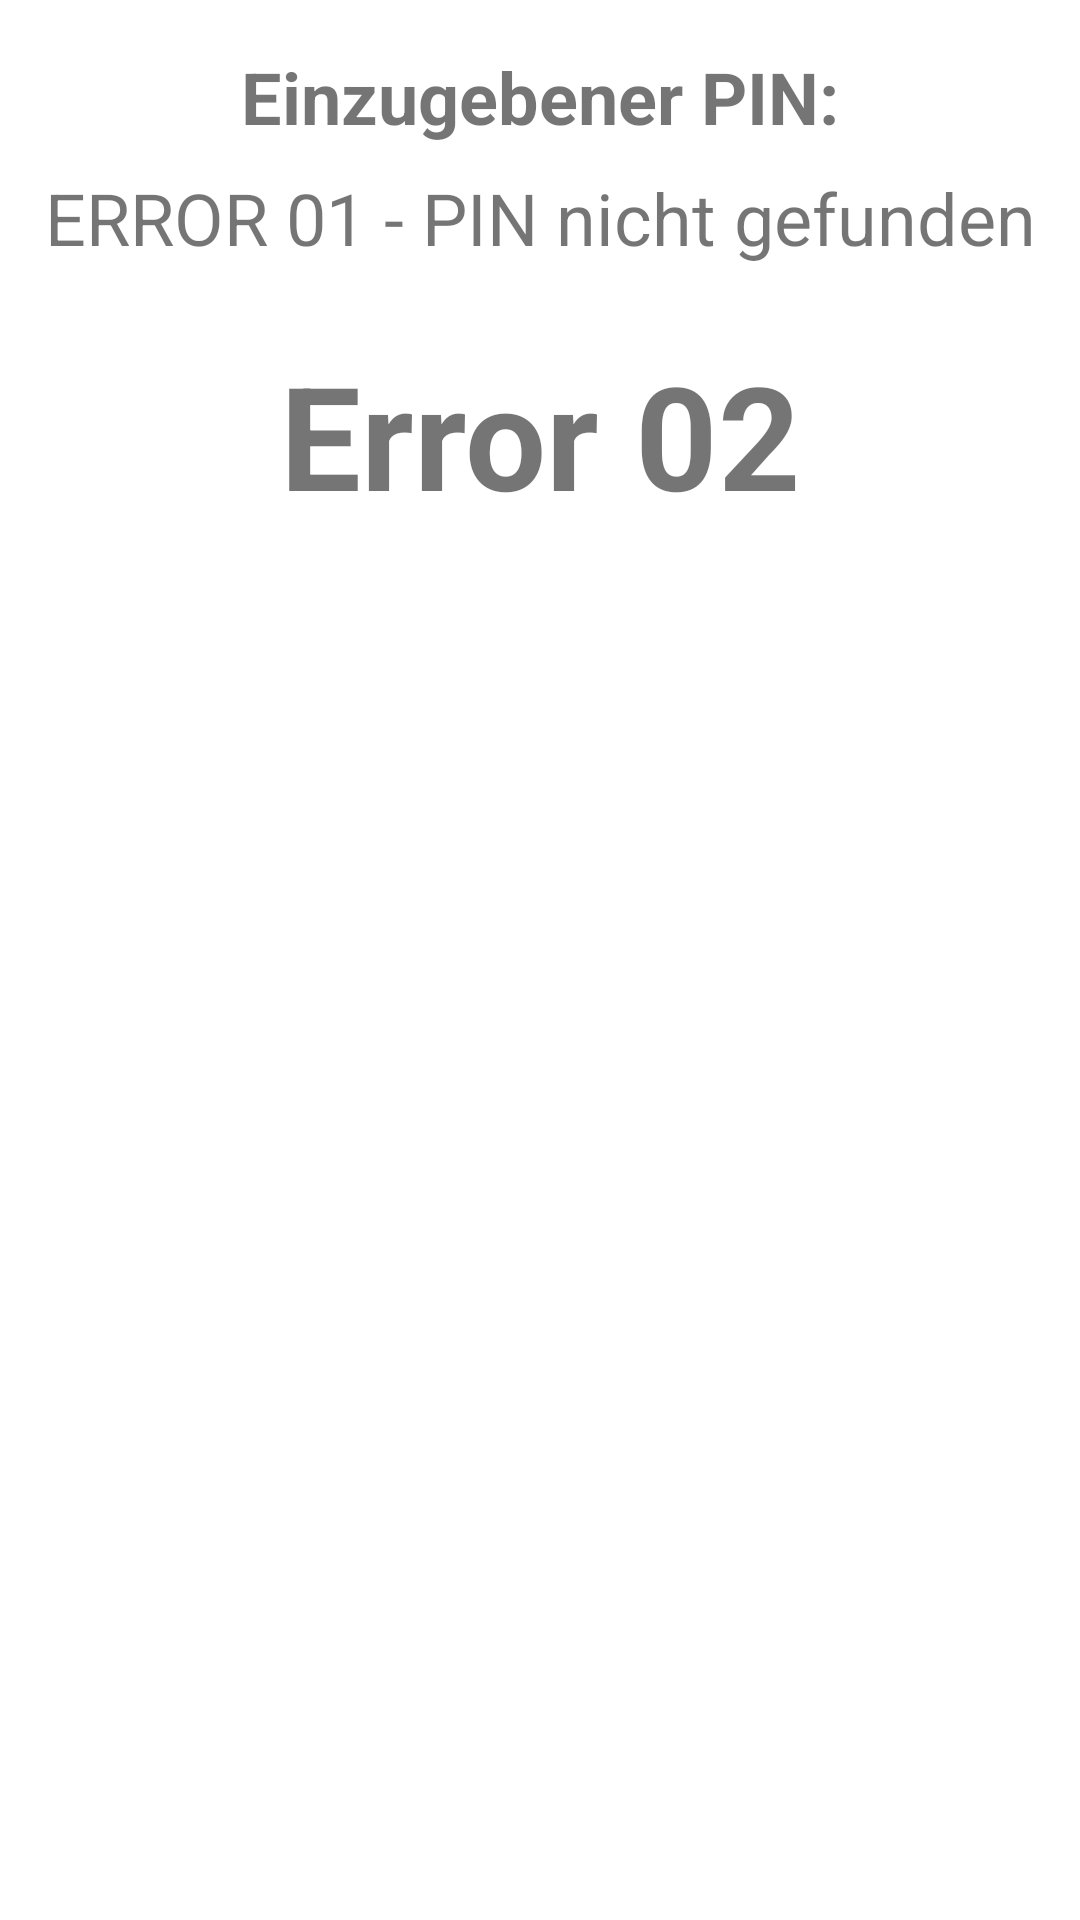

Layout XML and referenced resources for this Android screen:
<!-- AndroidManifest.xml: application theme Theme.PinInterface -->
<!-- res/layout/activity_layout_header.xml -->
<?xml version="1.0" encoding="utf-8"?>
<androidx.constraintlayout.widget.ConstraintLayout xmlns:android="http://schemas.android.com/apk/res/android"
    xmlns:tools="http://schemas.android.com/tools"
    android:layout_width="match_parent"
    android:layout_height="match_parent"
    xmlns:app="http://schemas.android.com/apk/res-auto"
    tools:showIn="@layout/activity_layout_interface_standard">

    <TextView
        android:id="@+id/target_text"
        android:layout_width="wrap_content"
        android:layout_height="wrap_content"
        android:layout_marginTop="16dp"
        android:text="@string/target_pin"
        android:textSize="24sp"
        android:textStyle="bold"
        android:gravity="center"
        app:layout_constraintEnd_toEndOf="parent"
        app:layout_constraintStart_toStartOf="parent"
        app:layout_constraintTop_toTopOf="parent" />

    <TextView
        android:id="@+id/pin_target"
        android:layout_width="wrap_content"
        android:layout_height="wrap_content"
        android:layout_marginTop="8dp"
        android:text="@string/error_pin_not_found_01"
        android:textSize="24sp"
        android:gravity="center"
        app:layout_constraintEnd_toEndOf="parent"
        app:layout_constraintStart_toStartOf="parent"
        app:layout_constraintTop_toBottomOf="@+id/target_text" />

    <TextView
        android:id="@+id/pin_submission"
        android:layout_width="wrap_content"
        android:layout_height="wrap_content"
        android:layout_marginTop="24dp"
        android:text="@string/error_pin_submission_string"
        android:textSize="48sp"
        android:textStyle="bold"
        android:gravity="center"
        app:layout_constraintEnd_toEndOf="parent"
        app:layout_constraintStart_toStartOf="parent"
        app:layout_constraintTop_toBottomOf="@+id/pin_target" />


</androidx.constraintlayout.widget.ConstraintLayout>
<!-- res/layout/activity_layout_interface_standard.xml (included above) -->
<?xml version="1.0" encoding="utf-8"?>
<androidx.constraintlayout.widget.ConstraintLayout xmlns:android="http://schemas.android.com/apk/res/android"
    xmlns:app="http://schemas.android.com/apk/res-auto"
    xmlns:tools="http://schemas.android.com/tools"
    android:id="@+id/test"
    android:layout_width="match_parent"
    android:layout_height="match_parent"
    android:background="@color/background"
    tools:context=".activity.layout.LayoutStandardVisualAidActivity">

    <include
        android:id="@+id/header"
        layout="@layout/activity_layout_header"/>

    <Button
        android:id="@+id/button_del"
        android:tag="@string/baseline_backspace"
        style="@style/control_button"
        app:icon="@drawable/baseline_backspace_24"
        app:layout_constraintEnd_toStartOf="@+id/button_0"
        tools:ignore="MissingConstraints" />

    <Button
        android:id="@+id/button_accept"
        android:tag="@string/baseline_keyboard_tab"
        style="@style/control_button"
        app:icon="@drawable/baseline_keyboard_tab_24"
        app:layout_constraintStart_toEndOf="@+id/button_0"
        tools:ignore="MissingConstraints" />

    <Button
        android:id="@+id/button_0"
        style="@style/number_button"
        android:layout_marginBottom="64dp"
        android:tag="0"
        android:text="0"
        app:layout_constraintBottom_toBottomOf="parent"
        app:layout_constraintEnd_toEndOf="parent"
        app:layout_constraintStart_toStartOf="parent" />

    <Button
        android:id="@+id/button_8"
        android:tag="8"
        style="@style/number_button"
        android:text="8"
        app:layout_constraintBottom_toTopOf="@+id/button_0"
        app:layout_constraintEnd_toEndOf="parent"
        app:layout_constraintStart_toStartOf="parent" />

    <Button
        android:id="@+id/button_5"
        android:tag="5"
        style="@style/number_button"
        android:text="5"
        app:layout_constraintBottom_toTopOf="@+id/button_8"
        app:layout_constraintEnd_toEndOf="parent"
        app:layout_constraintStart_toStartOf="parent" />

    <Button
        android:id="@+id/button_2"
        android:tag="2"
        style="@style/number_button"
        android:text="2"
        app:layout_constraintBottom_toTopOf="@+id/button_5"
        app:layout_constraintEnd_toEndOf="parent"
        app:layout_constraintStart_toStartOf="parent" />

    <Button
        android:id="@+id/button_7"
        android:tag="7"
        style="@style/number_button"
        android:text="7"
        app:layout_constraintBottom_toTopOf="@+id/button_del"
        app:layout_constraintEnd_toStartOf="@+id/button_8" />

    <Button
        android:id="@+id/button_4"
        android:tag="4"
        style="@style/number_button"
        android:text="4"
        app:layout_constraintBottom_toTopOf="@+id/button_7"
        app:layout_constraintEnd_toStartOf="@+id/button_5" />

    <Button
        android:id="@+id/button_1"
        android:tag="1"
        style="@style/number_button"
        android:text="1"
        app:layout_constraintBottom_toTopOf="@+id/button_4"
        app:layout_constraintEnd_toStartOf="@+id/button_2" />

    <Button
        android:id="@+id/button_9"
        android:tag="9"
        style="@style/number_button"
        android:text="9"
        app:layout_constraintBottom_toTopOf="@+id/button_accept"
        app:layout_constraintStart_toEndOf="@+id/button_8" />

    <Button
        android:id="@+id/button_6"
        android:tag="6"
        style="@style/number_button"
        android:text="6"
        app:layout_constraintBottom_toTopOf="@+id/button_9"
        app:layout_constraintStart_toEndOf="@+id/button_5" />

    <Button
        android:id="@+id/button_3"
        android:tag="3"
        style="@style/number_button"
        android:text="3"
        app:layout_constraintBottom_toTopOf="@+id/button_6"
        app:layout_constraintStart_toEndOf="@+id/button_2" />

    <include
        android:id="@+id/emergency"
        layout="@layout/mod_emergency_button" />

    <TextView
        android:id="@+id/visAid"
        android:layout_width="wrap_content"
        android:layout_height="wrap_content"
        android:background="@drawable/visual_aid_bubble_drawio"
        android:gravity="center"
        android:paddingBottom="32dp"
        android:text=""
        android:textStyle="bold"
        android:textSize="60sp"
        android:visibility="invisible"
        app:layout_constraintBottom_toBottomOf="parent"
        app:layout_constraintStart_toStartOf="parent" />


</androidx.constraintlayout.widget.ConstraintLayout>
<!-- res/layout/mod_emergency_button.xml (included above) -->
<?xml version="1.0" encoding="utf-8"?>
<androidx.constraintlayout.widget.ConstraintLayout xmlns:android="http://schemas.android.com/apk/res/android"
    xmlns:tools="http://schemas.android.com/tools"
    android:layout_width="match_parent"
    android:layout_height="match_parent"
    xmlns:app="http://schemas.android.com/apk/res-auto"
    tools:showIn="@layout/activity_layout_interface_standard">

    <Button
        android:id="@+id/emergency_button"
        android:tag="@string/emergency"
        android:layout_width="wrap_content"
        android:layout_height="wrap_content"
        android:text="@string/emergency"
        app:backgroundTint="@color/emergency_button"
        android:background="@drawable/rounded_square_button"
        android:layout_marginBottom="8dp"
        app:layout_constraintBottom_toBottomOf="parent"
        app:layout_constraintEnd_toEndOf="parent"
        app:layout_constraintStart_toStartOf="parent" />

</androidx.constraintlayout.widget.ConstraintLayout>
<!-- resources referenced by this layout -->
<resources>
  <color name="background">#D3D3D3</color>
  <color name="emergency_button">#E17096</color>
  <!-- drawable rounded_square_button (drawable) -->
  <?xml version="1.0" encoding="utf-8"?>
  <shape xmlns:android="http://schemas.android.com/apk/res/android"
      android:shape="rectangle">
      <corners android:radius="24dp" />
      <solid android:color="@color/black" />
  
  </shape>
  <!-- drawable visual_aid_bubble_drawio (drawable) -->
  <vector xmlns:android="http://schemas.android.com/apk/res/android"
      android:width="60dp"
      android:height="90dp"
      android:viewportWidth="81"
      android:viewportHeight="121">
    <path
        android:strokeWidth="1"
        android:pathData="M80.5,40.5L40.5,120.5L0.5,40.5Z"
        android:fillColor="#000000"
        android:strokeColor="#000000"/>
    <path
        android:strokeWidth="1"
        android:pathData="M0.5,40.5a40,40 0,1 0,80 0a40,40 0,1 0,-80 0z"
        android:fillColor="#ffd966"
        android:strokeColor="#000000"/>
  </vector>
  <string name="baseline_backspace">\u232B</string>
  <string name="baseline_keyboard_tab">\u21E5</string>
  <string name="emergency">Notruf</string>
  <string name="error_pin_not_found_01">ERROR 01 - PIN nicht gefunden</string>
  <string name="error_pin_submission_string">Error 02</string>
  <string name="target_pin">Einzugebener PIN:</string>
  <style name="control_button" parent="number_button">
          <item name="android:textColor">@color/control_button_normal_text</item>
          <item name="android:layout_marginBottom">0dp</item>
          <item name="backgroundTint">@color/control_button_normal</item>
          <item name="layout_constraintBottom_toBottomOf">@+id/button_0</item>
      </style>
  <style name="number_button" parent="TextAppearance.AppCompat">
          <item name="android:layout_width">0dp</item>
          <item name="android:layout_height">0dp</item>
          <item name="layout_constraintWidth_percent">0.2</item>
          <item name="layout_constraintDimensionRatio">1:1</item>
          <item name="android:textSize">36sp</item>
          <item name="android:layout_marginBottom">8dp</item>
          <item name="android:layout_marginTop">8dp</item>
          <item name="android:layout_marginStart">8dp</item>
          <item name="android:layout_marginEnd">8dp</item>
          <item name="android:textColor">@color/number_button_normal_text</item>
          <item name="backgroundTint">@color/number_button_normal</item>
  
          <item name="iconGravity">textStart</item>
          <item name="iconPadding">0dp</item>
          <item name="android:background">@drawable/round_button</item>
          <item name="android:textStyle">bold</item>
  
      </style>
  <style name="Theme.PinInterface" parent="Theme.MaterialComponents.Light.NoActionBar">
          
          <item name="colorPrimary">@color/purple_500</item>
          <item name="colorPrimaryVariant">@color/purple_700</item>
          <item name="colorOnPrimary">@color/white</item>
          
          <item name="colorSecondary">@color/teal_200</item>
          <item name="colorSecondaryVariant">@color/teal_700</item>
          <item name="colorOnSecondary">@color/black</item>
          
          <item name="android:statusBarColor">?attr/colorPrimaryVariant</item>
          <item name="android:windowFullscreen">true</item>
          
      </style>
  <color name="black">#FF000000</color>
  <color name="control_button_normal_text">#FFFFFF</color>
  <color name="control_button_normal">#525367</color>
  <color name="number_button_normal_text">#000000</color>
  <color name="number_button_normal">#FFFFFF</color>
  <color name="purple_500">#FF6200EE</color>
  <color name="purple_700">#FF3700B3</color>
  <color name="white">#FFFFFFFF</color>
  <color name="teal_200">#FF03DAC5</color>
  <color name="teal_700">#FF018786</color>
</resources>
